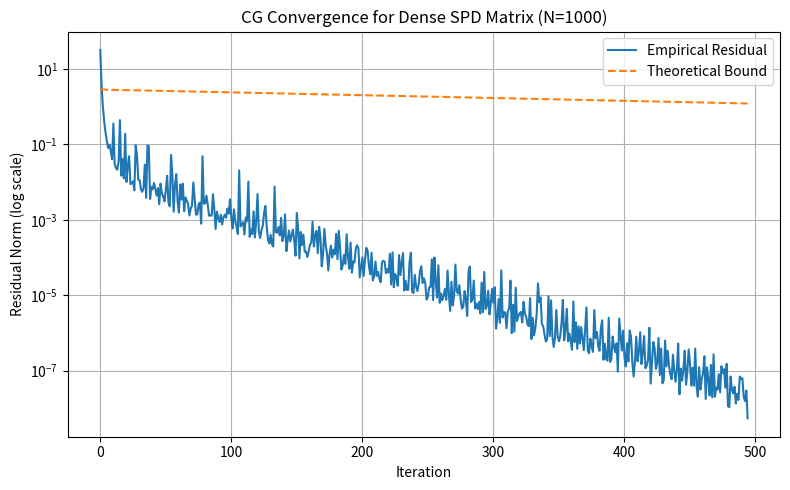

The matplotlib source for this figure:
import numpy as np
import matplotlib.pyplot as plt

def generate_spd_matrix(N):
    """Generates a symmetric positive definite Toeplitz matrix A and vector b."""
    A = np.fromfunction(lambda i, j: (N - np.abs(i - j)) / N, (N, N))
    b = np.ones(N)
    return A, b

def conjugate_gradient(A, b, tol=1e-8, max_iter=1000):
    x = np.zeros_like(b)
    r = b - A @ x
    p = r.copy()
    rs_old = np.dot(r, r)

    residuals = [np.linalg.norm(r)]
    for i in range(max_iter):
        Ap = A @ p
        alpha = rs_old / np.dot(p, Ap)
        x += alpha * p
        r -= alpha * Ap
        rs_new = np.dot(r, r)
        residuals.append(np.sqrt(rs_new))
        if np.sqrt(rs_new) < tol:
            break
        p = r + (rs_new / rs_old) * p
        rs_old = rs_new
    return x, residuals

def theoretical_bound(kappa, k):
    return 2 * ((np.sqrt(kappa) - 1)/(np.sqrt(kappa) + 1))**k

def run_dense_solver(N):
    A, b = generate_spd_matrix(N)
    x_exact = np.linalg.solve(A, b)
    kappa = np.linalg.cond(A)
    x_approx, residuals = conjugate_gradient(A, b)
    error_norms = [np.linalg.norm(x_exact - x_approx)] * len(residuals)
    bounds = [theoretical_bound(kappa, k) * np.linalg.norm(x_exact) for k in range(len(residuals))]

    plt.figure(figsize=(8, 5))
    plt.semilogy(residuals, label='Empirical Residual')
    plt.semilogy(bounds, '--', label='Theoretical Bound')
    plt.xlabel('Iteration')
    plt.ylabel('Residual Norm (log scale)')
    plt.title(f'CG Convergence for Dense SPD Matrix (N={N})')
    plt.legend()
    plt.grid(True)
    plt.tight_layout()
    plt.savefig("dense_convergence.png")
    plt.show()

# Run the solver for N = 1000
if __name__ == "__main__":
    run_dense_solver(1000)
